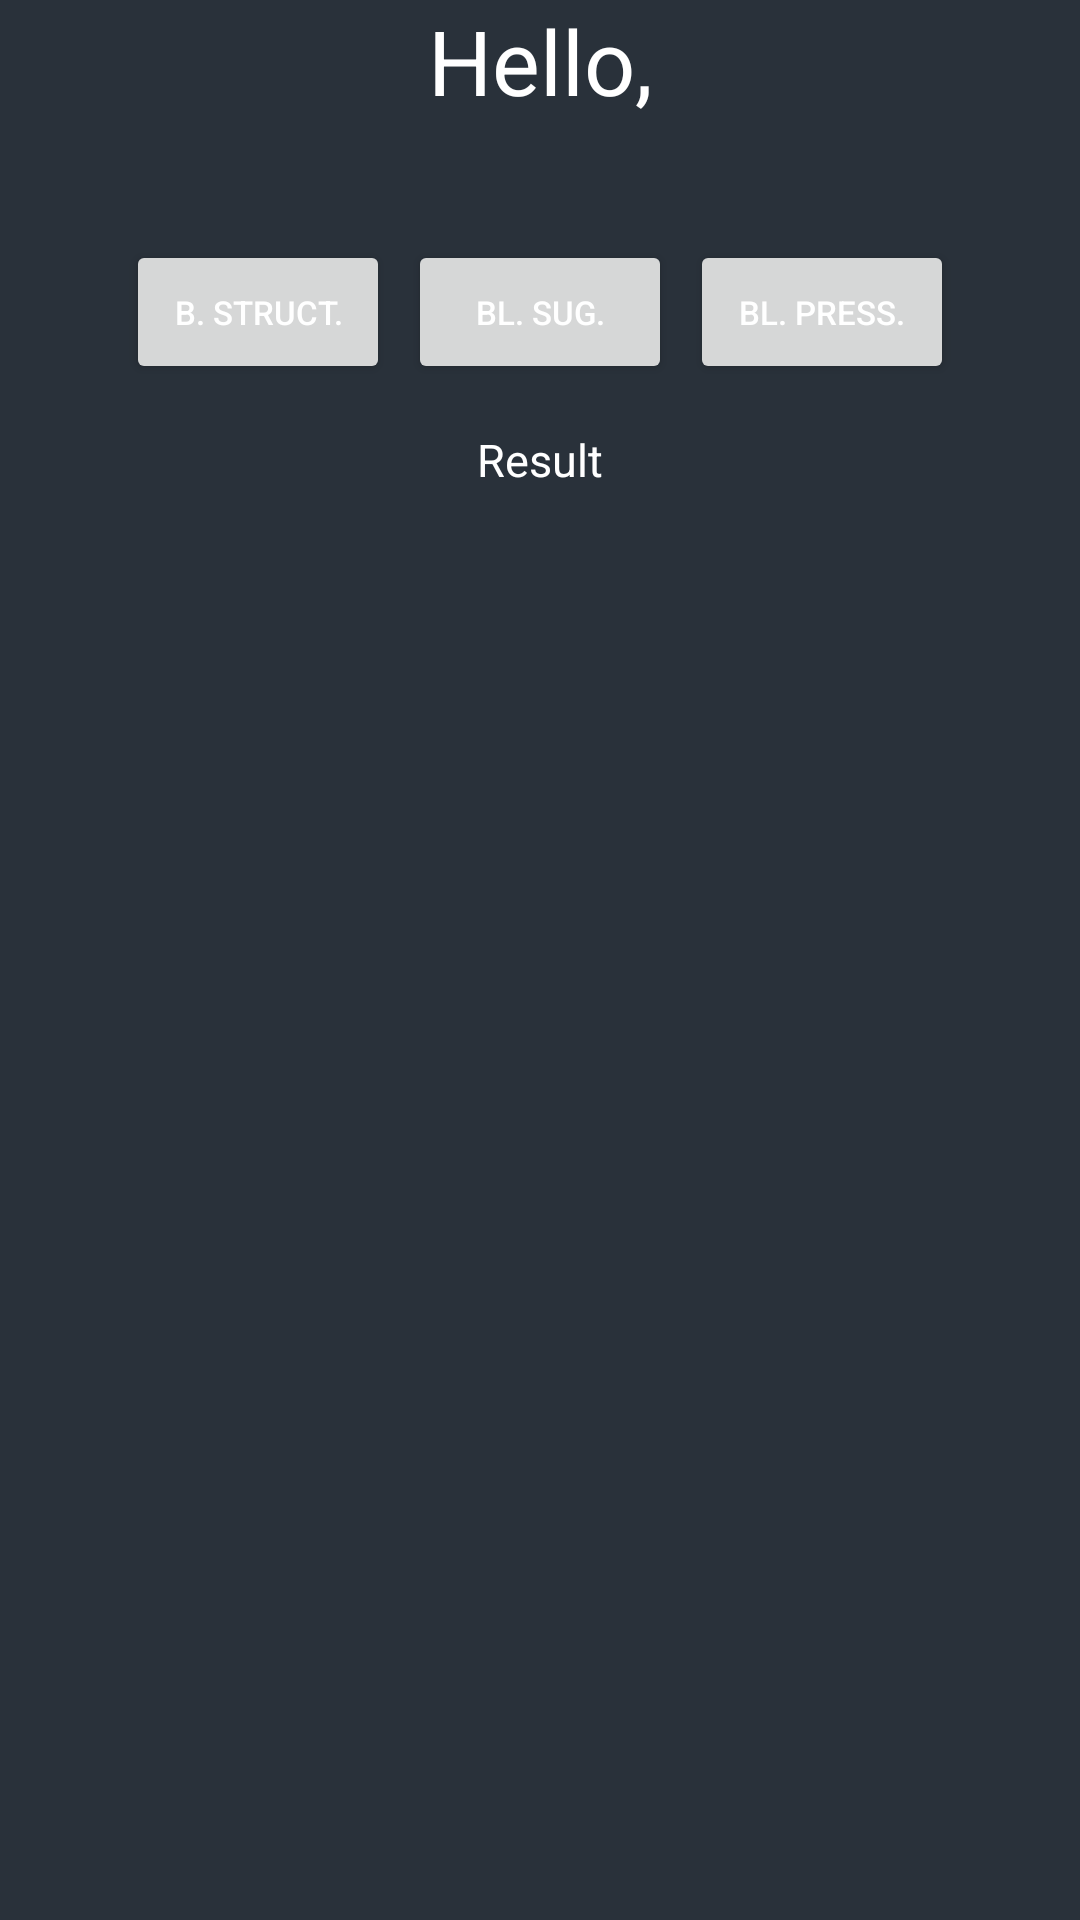

This screen was rendered from an Android layout file. Write that file and the resources it references.
<!-- AndroidManifest.xml: application theme Theme.Healably -->
<!-- res/layout/fragment_reports.xml -->
<?xml version="1.0" encoding="utf-8"?>
<androidx.constraintlayout.widget.ConstraintLayout xmlns:android="http://schemas.android.com/apk/res/android"
    xmlns:app="http://schemas.android.com/apk/res-auto"
    xmlns:tools="http://schemas.android.com/tools"
    android:layout_width="match_parent"
    android:layout_height="match_parent"
    android:background="@color/gunmetal"
    tools:context=".user_profile.views.BodyStructureFragment">

    <include
        android:id="@+id/include"
        layout="@layout/user_text"
        android:layout_width="wrap_content"
        android:layout_height="wrap_content"
        app:layout_constraintEnd_toEndOf="parent"
        app:layout_constraintStart_toStartOf="parent"
        app:layout_constraintTop_toTopOf="parent" />

    <androidx.constraintlayout.widget.Guideline
        android:id="@+id/bodyStructure_guidelineStart"
        android:layout_width="wrap_content"
        android:layout_height="wrap_content"
        android:orientation="vertical"
        app:layout_constraintGuide_percent="0.1" />

    <androidx.constraintlayout.widget.Guideline
        android:id="@+id/bodyStructure_guidelineEnd"
        android:layout_width="wrap_content"
        android:layout_height="wrap_content"
        android:orientation="vertical"
        app:layout_constraintGuide_percent="0.9" />

    <androidx.constraintlayout.widget.Guideline
        android:id="@+id/bodyStructure_guidelineTop"
        android:layout_width="wrap_content"
        android:layout_height="wrap_content"
        android:orientation="horizontal"
        app:layout_constraintGuide_percent="0.20" />

    <androidx.constraintlayout.widget.Guideline
        android:id="@+id/guidelineActionBar"
        android:layout_width="wrap_content"
        android:layout_height="wrap_content"
        android:orientation="horizontal"
        app:layout_constraintGuide_end="?attr/actionBarSize"
        />

    <Button
        android:id="@+id/reports_btnStructure"
        android:layout_width="wrap_content"
        android:layout_height="wrap_content"
        android:text="@string/b_struct"
        android:textSize="11sp"
        app:layout_constraintStart_toStartOf="@id/bodyStructure_guidelineStart"
        app:layout_constraintEnd_toStartOf="@id/reports_btnSugar"
        app:layout_constraintBottom_toBottomOf="@id/bodyStructure_guidelineTop"/>

    <Button
        android:id="@+id/reports_btnSugar"
        android:layout_width="wrap_content"
        android:layout_height="wrap_content"
        android:text="@string/bl_sug"
        android:textSize="11sp"
        app:layout_constraintBottom_toBottomOf="@id/bodyStructure_guidelineTop"
        app:layout_constraintEnd_toStartOf="@id/reports_btnPressure"
        app:layout_constraintStart_toEndOf="@id/reports_btnStructure"/>

    <Button
        android:id="@+id/reports_btnPressure"
        android:layout_width="wrap_content"
        android:layout_height="wrap_content"
        android:text="@string/bl_press"
        android:textSize="11sp"
        app:layout_constraintStart_toEndOf="@id/reports_btnSugar"
        app:layout_constraintEnd_toEndOf="@id/bodyStructure_guidelineEnd"
        app:layout_constraintBottom_toBottomOf="@id/bodyStructure_guidelineTop"/>

    <androidx.recyclerview.widget.RecyclerView
        android:id="@+id/reports_rv_history"
        android:layout_width="0dp"
        android:layout_height="0dp"
        app:layout_constraintTop_toBottomOf="@id/lbl_result"
        app:layout_constraintBottom_toBottomOf="@id/guidelineActionBar"
        app:layout_constraintStart_toStartOf="@id/bodyStructure_guidelineStart"
        app:layout_constraintEnd_toEndOf="@id/bodyStructure_guidelineEnd"
        >
    </androidx.recyclerview.widget.RecyclerView>

    <TextView
        android:id="@+id/lbl_result"
        android:layout_width="wrap_content"
        android:layout_height="wrap_content"
        android:text="@string/result"
        app:layout_constraintTop_toTopOf="@id/bodyStructure_guidelineTop"
        android:textSize="15sp"
        android:padding="15dp"
        android:lineSpacingMultiplier="1.5"
        app:layout_constraintStart_toStartOf="@id/bodyStructure_guidelineStart"
        app:layout_constraintEnd_toEndOf="@id/bodyStructure_guidelineEnd"
        android:scrollbars="vertical"
        android:maxLines="5"
        />

</androidx.constraintlayout.widget.ConstraintLayout>
<!-- res/layout/user_text.xml (included above) -->
<?xml version="1.0" encoding="utf-8"?>
<LinearLayout xmlns:android="http://schemas.android.com/apk/res/android"
    android:layout_width="match_parent"
    android:layout_height="match_parent"
    android:orientation="vertical"
    android:gravity="center_horizontal">

    <TextView
        android:id="@+id/tv_user"
        android:layout_width="wrap_content"
        android:layout_height="wrap_content"
        android:textSize="30sp"
        android:text="@string/hello" />

</LinearLayout>
<!-- resources referenced by this layout -->
<resources>
  <color name="gunmetal">#29313A</color>
  <string name="b_struct">B. Struct.</string>
  <string name="bl_press">Bl. Press.</string>
  <string name="bl_sug">Bl. Sug.</string>
  <string name="hello">Hello, </string>
  <string name="result">Result</string>
  <style name="Theme.Healably" parent="Theme.MaterialComponents.DayNight.DarkActionBar">
          
          <item name="colorPrimary">@color/purple_500</item>
          <item name="colorPrimaryVariant">@color/purple_700</item>
          <item name="colorOnPrimary">@color/white</item>
          
          <item name="colorSecondary">@color/teal_200</item>
          <item name="colorSecondaryVariant">@color/teal_700</item>
          <item name="colorOnSecondary">@color/black</item>
          
          <item name="android:statusBarColor" tools:targetApi="l">@color/metallic_seaweed</item>
          
          <item name="android:textColor"> @color/white</item>
      </style>
  <color name="purple_500">#FF6200EE</color>
  <color name="purple_700">#FF3700B3</color>
  <color name="white">#FFFFFFFF</color>
  <color name="teal_200">#FF03DAC5</color>
  <color name="teal_700">#FF018786</color>
  <color name="black">#FF000000</color>
  <color name="metallic_seaweed">#147881</color>
</resources>
